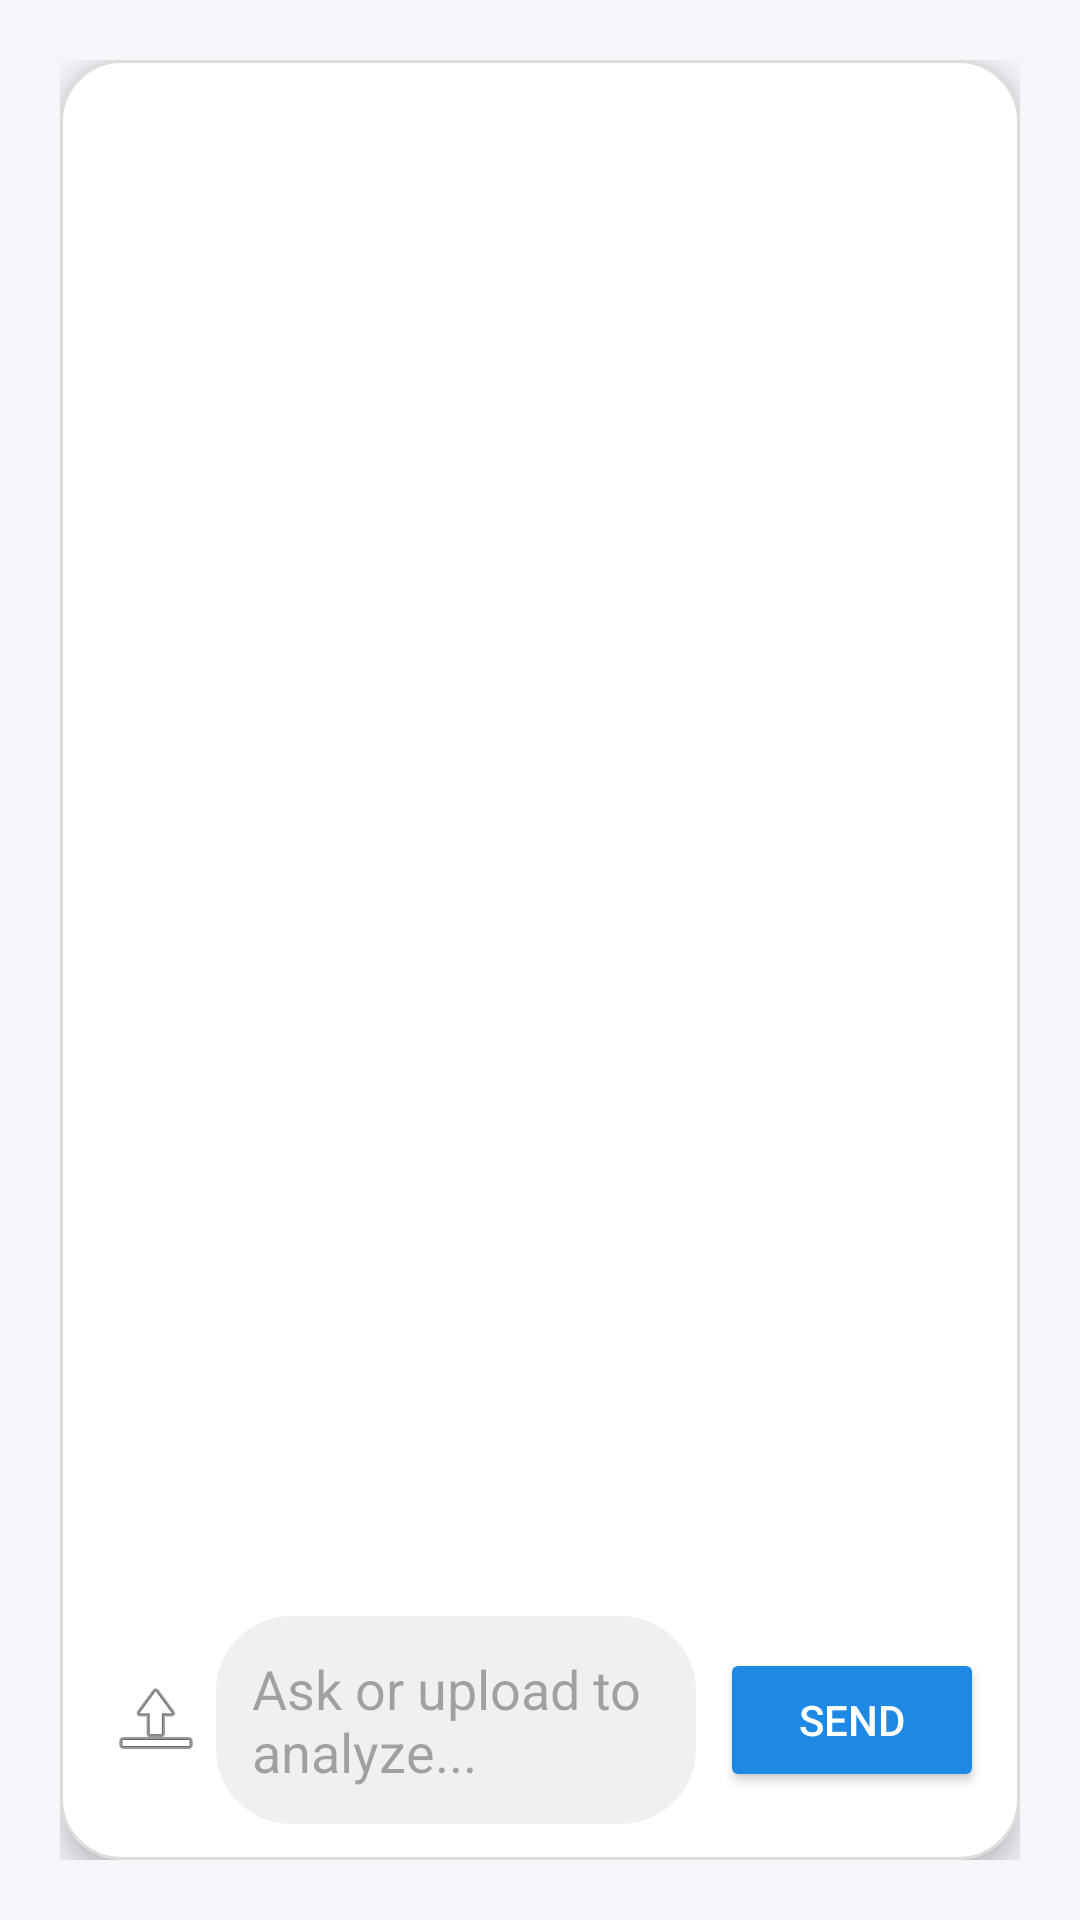

Produce the Android XML layout that renders to this screen, including the resource entries it uses.
<!-- AndroidManifest.xml: application theme Theme.AcadenceApp -->
<!-- res/layout/activity_ai_assistant.xml -->
<LinearLayout xmlns:android="http://schemas.android.com/apk/res/android"
    android:layout_width="match_parent"
    android:layout_height="match_parent"
    android:orientation="vertical"
    android:background="#F5F6FA"
    android:paddingTop="33dp"
    android:fitsSystemWindows="true"
    android:padding="20dp">

    
    <LinearLayout
        android:id="@+id/chatCard"
        android:layout_width="match_parent"
        android:layout_height="0dp"
        android:layout_weight="1"
        android:orientation="vertical"
        android:background="@drawable/chat_card_bg"
        android:padding="12dp"
        android:elevation="6dp">

        <ScrollView
            android:id="@+id/scrollView"
            android:layout_width="match_parent"
            android:layout_height="0dp"
            android:layout_weight="1"
            android:fillViewport="true">

            <LinearLayout
                android:id="@+id/chatContainer"
                android:layout_width="match_parent"
                android:layout_height="wrap_content"
                android:orientation="vertical"
                android:paddingBottom="12dp" />
        </ScrollView>

        
        <LinearLayout
            android:layout_width="match_parent"
            android:layout_height="wrap_content"
            android:orientation="horizontal"
            android:gravity="center_vertical"
            android:paddingTop="8dp">

            <ImageButton
                android:id="@+id/btnUploadDoc"
                android:layout_width="40dp"
                android:layout_height="40dp"
                android:backgroundTint="@android:color/transparent"
                android:src="@android:drawable/ic_menu_upload"
                android:contentDescription="Upload Document" />

            <EditText
                android:id="@+id/userInput"
                android:layout_width="0dp"
                android:layout_height="wrap_content"
                android:layout_weight="1"
                android:hint="Ask or upload to analyze..."
                android:padding="12dp"
                android:background="@drawable/input_bg"
                android:inputType="textMultiLine" />

            <Button
                android:id="@+id/sendButton"
                android:layout_width="wrap_content"
                android:layout_height="wrap_content"
                android:text="Send"
                android:backgroundTint="@color/blue"
                android:textColor="@android:color/white"
                android:layout_marginStart="8dp" />
        </LinearLayout>
    </LinearLayout>
</LinearLayout>
<!-- resources referenced by this layout -->
<resources>
  <color name="blue">#1E88E5</color>
  <!-- drawable chat_card_bg (drawable) -->
  <shape xmlns:android="http://schemas.android.com/apk/res/android"
      android:shape="rectangle">
      <solid android:color="#FFFFFF" />
      <stroke android:color="#DDDDDD" android:width="1dp" />
      <corners android:radius="20dp" />
      <padding android:left="12dp" android:top="12dp" android:right="12dp" android:bottom="12dp" />
  </shape>
  <!-- drawable input_bg (drawable) -->
  <shape xmlns:android="http://schemas.android.com/apk/res/android"
      android:shape="rectangle">
      <solid android:color="#F0F0F0" />
      <corners android:radius="25dp" />
  </shape>
  <style name="Theme.AcadenceApp" parent="Base.Theme.AcadenceApp" />
  <style name="Base.Theme.AcadenceApp" parent="Theme.Material3.DayNight.NoActionBar">
          <item name="colorPrimary">#0066FF</item>   
          <item name="colorPrimaryVariant">#004C99</item> 
          <item name="colorOnPrimary">#FFFFFF</item> 
      </style>
</resources>
